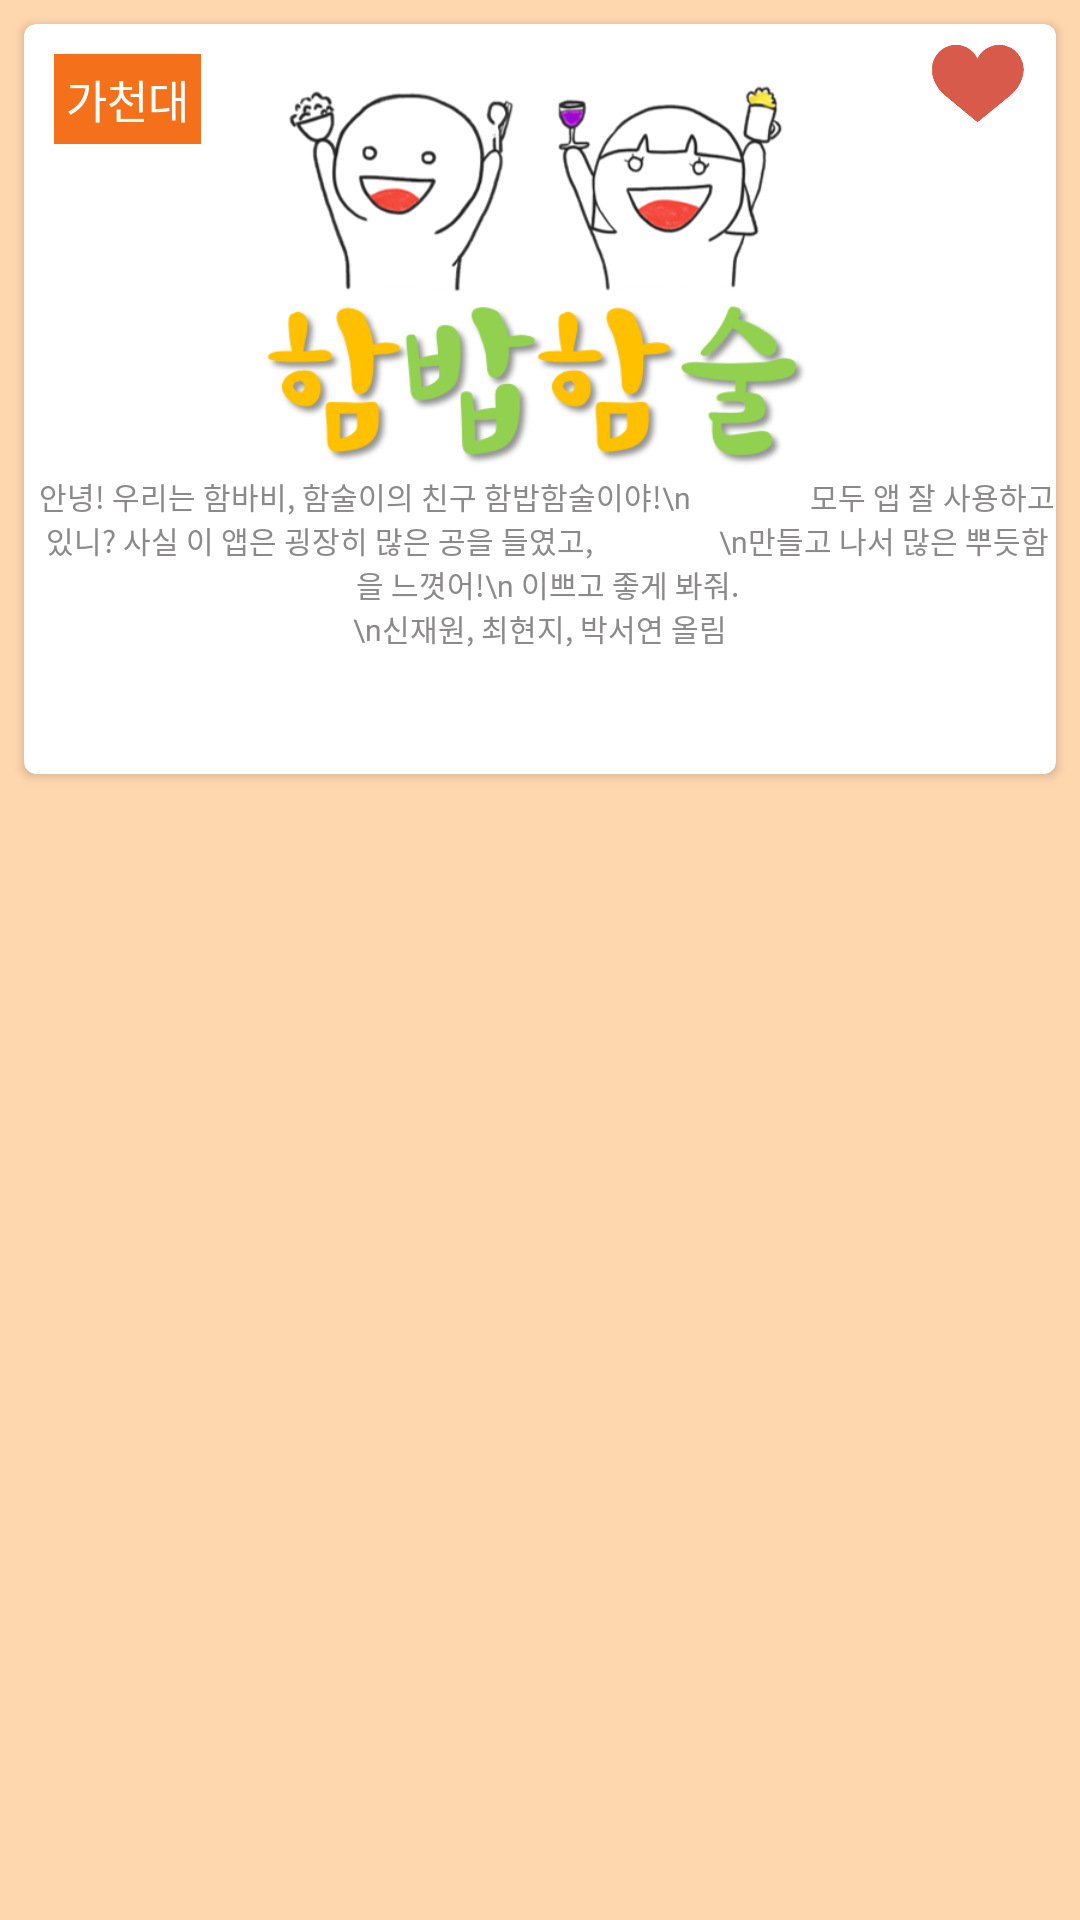

Reconstruct the res/layout file that produces this screen, plus the resources it refers to.
<!-- AndroidManifest.xml: application theme AppTheme -->
<!-- res/layout/activity_notice.xml -->
<?xml version="1.0" encoding="utf-8"?>
<LinearLayout xmlns:android="http://schemas.android.com/apk/res/android"
    android:layout_width="match_parent"
    android:layout_height="match_parent"
    android:orientation="horizontal"
    android:background="@color/colorBeige">

    <android.support.v7.widget.CardView
        xmlns:card_view="http://schemas.android.com/apk/res-auto"
        android:layout_marginTop="10dp"
        android:layout_width="match_parent"
        android:layout_height="250dp"
        android:layout_margin="8dp"
        card_view:cardCornerRadius="4dp">

        <ImageView
            android:paddingTop="20dp"
            android:id="@+id/asdasd"
            android:layout_width="match_parent"
            android:layout_height="180dp"
            android:layout_gravity="top|center"
            android:layout_weight="6"
            android:src="@drawable/loading_screen2"/>

        <RelativeLayout
            android:layout_width="match_parent"
            android:layout_height="match_parent"
            android:orientation="vertical">

            <TextView
                android:layout_width="wrap_content"
                android:layout_height="wrap_content"
                android:layout_gravity="right"
                android:layout_marginTop="10dp"
                android:layout_marginLeft="10dp"
                android:gravity="center_vertical"
                android:text="가천대"
                android:padding = "4dp"
                android:textColor="@color/colorWhite"
                android:background="@color/colorDeepOrange"
                android:textSize="15sp"
                android:fontFamily="@font/nanumsquareaceb"/>

            <ImageButton
                android:layout_width="40dp"
                android:layout_height="30dp"
                android:layout_marginTop="5dp"
                android:layout_marginRight="5dp"
                android:layout_alignParentRight="true"
                android:src="@drawable/jjim1"
                android:background="#00000000"
                android:scaleType="fitXY"/>

            <TextView
                android:id="@+id/asd"
                android:layout_width="match_parent"
                android:layout_height="wrap_content"
                android:gravity="center"
                android:layout_marginLeft="5dp"
                android:layout_marginTop="150dp"

                android:text = "안녕! 우리는 함바비, 함술이의 친구 함밥함술이야!\n
                모두 앱 잘 사용하고 있니? 사실 이 앱은 굉장히 많은 공을 들였고,
                 \n만들고 나서 많은 뿌듯함을 느꼇어!\n 이쁘고 좋게 봐줘."
                android:textColor="@color/colorGrey"
                android:textSize="10sp"
                android:fontFamily="@font/nanumsquareacb" />
            <TextView
                android:layout_width="match_parent"
                android:layout_height="wrap_content"
                android:gravity="center"
                android:layout_below="@+id/asd"
                android:text = "\n신재원, 최현지, 박서연 올림"
                android:textColor="@color/colorGrey"
                android:textSize="10sp"
                android:fontFamily="@font/nanumsquareacb" />




        </RelativeLayout>
    </android.support.v7.widget.CardView>


</LinearLayout>
<!-- resources referenced by this layout -->
<resources>
  <color name="colorBeige">#FFD7AF</color>
  <color name="colorDeepOrange">#F4701A</color>
  <color name="colorGrey">#8b8989</color>
  <color name="colorWhite">#FFFFFE</color>
  <!-- drawable jjim1: png bitmap (drawable, 2242 bytes) -->
  <!-- drawable loading_screen2: png bitmap (drawable, 71050 bytes) -->
  <style name="AppTheme" parent="Theme.AppCompat.Light.DarkActionBar">
          
          <item name="colorPrimary">@color/colorDeepBeige</item>
          <item name="colorPrimaryDark">#8b8989</item>
          <item name="colorAccent">@color/colorAccent</item>
      </style>
  <color name="colorDeepBeige">#FBB485</color>
  <color name="colorAccent">#D81B60</color>
</resources>
